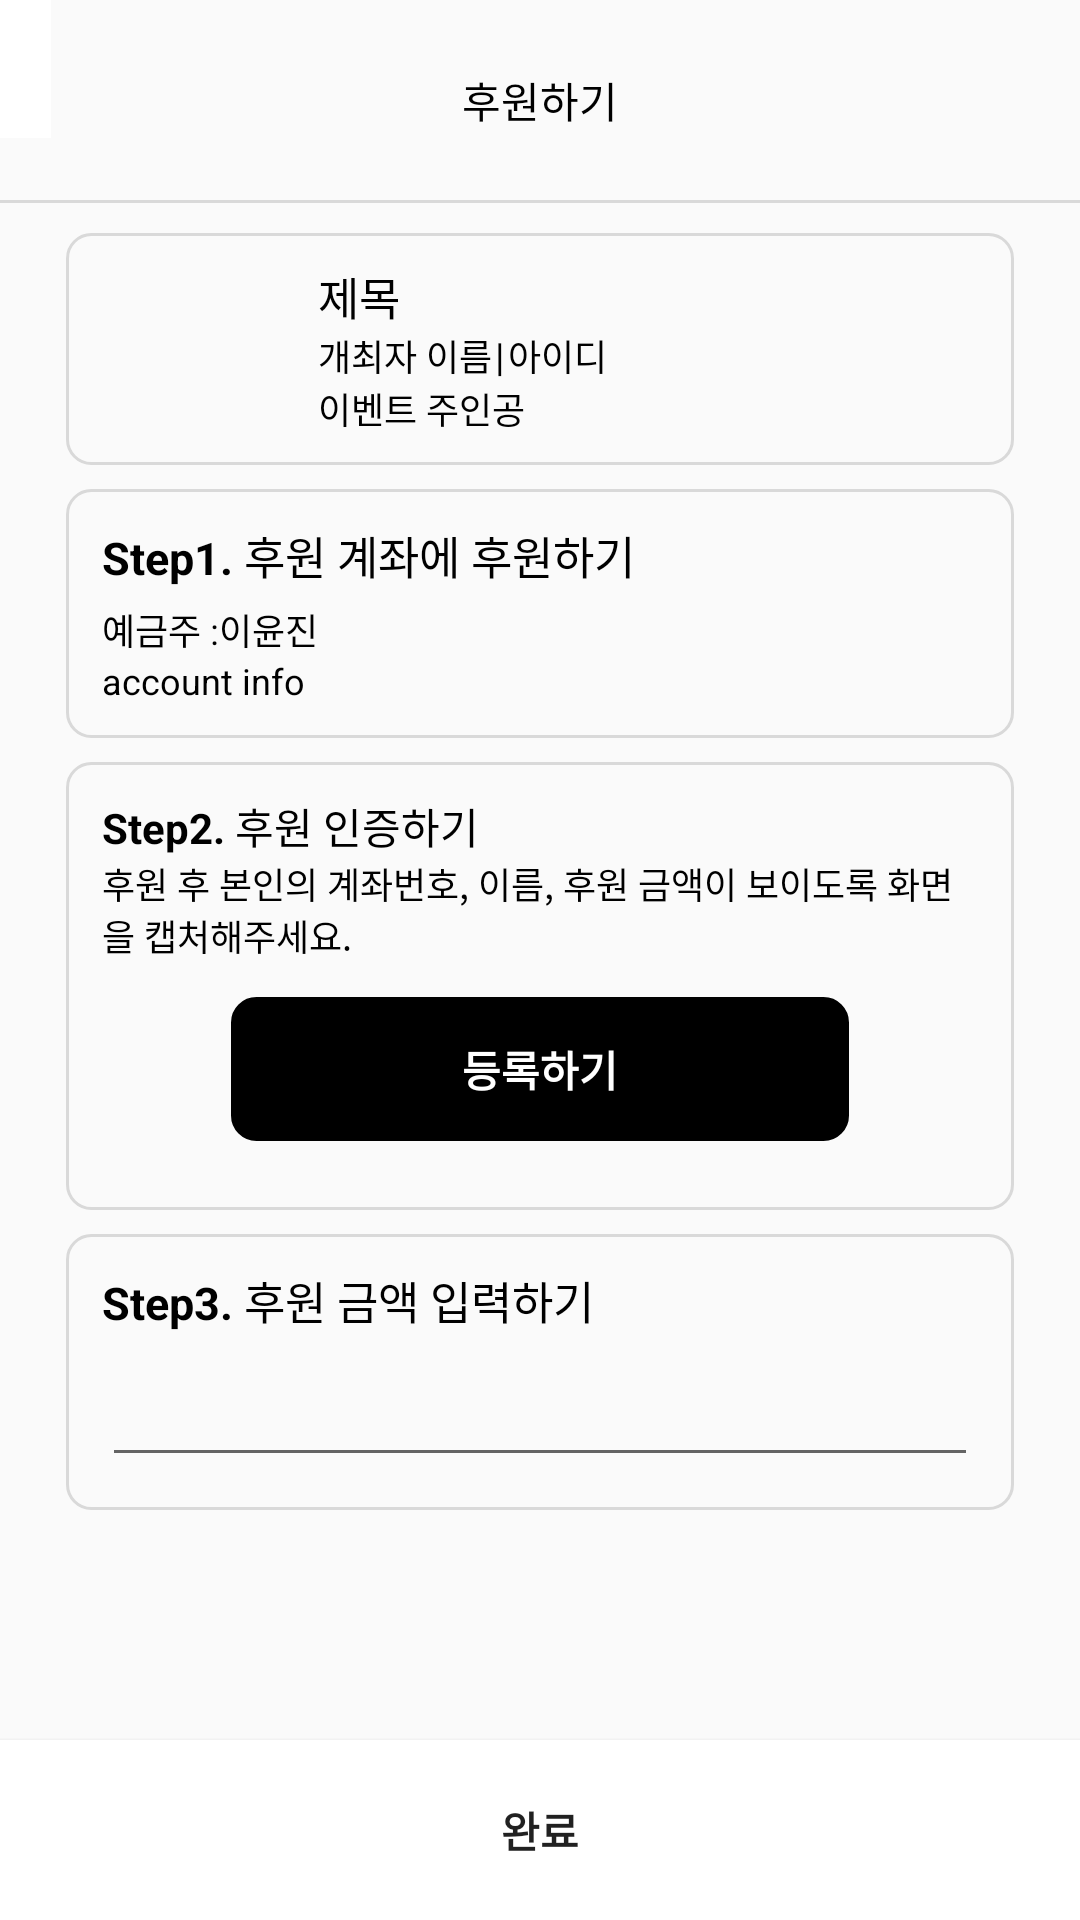

Produce the Android XML layout that renders to this screen, including the resource entries it uses.
<!-- AndroidManifest.xml: application theme Theme.MyApplication -->
<!-- res/layout/activity_donate.xml -->
<?xml version="1.0" encoding="utf-8"?>
<androidx.constraintlayout.widget.ConstraintLayout xmlns:android="http://schemas.android.com/apk/res/android"
    xmlns:app="http://schemas.android.com/apk/res-auto"
    android:layout_width="match_parent"
    android:layout_height="match_parent"
    xmlns:tools="http://schemas.android.com/tools">

    <ImageButton
        android:id="@+id/donate_btn_close"
        android:layout_width="wrap_content"
        android:layout_height="wrap_content"
        android:src="@drawable/back_arrow_black"
        android:contentDescription="@string/next"
        android:background="@color/white"
        app:layout_constraintStart_toStartOf="parent"
        app:layout_constraintTop_toTopOf="parent"
        android:paddingStart="17dp"
        android:paddingVertical="23dp"/>

    <TextView
        android:id="@+id/donate_txt_title"
        android:layout_width="wrap_content"
        android:layout_height="wrap_content"
        android:text="@string/donate_title"
        android:textColor="@color/black"
        android:textSize="14sp"
        app:layout_constraintStart_toStartOf="parent"
        app:layout_constraintEnd_toEndOf="parent"
        app:layout_constraintTop_toTopOf="parent"
        android:layout_marginVertical="23dp"/>

    <View
        android:id="@+id/donate_view_line"
        android:layout_width="match_parent"
        android:layout_height="1dp"
        android:background="@color/gray"
        app:layout_constraintTop_toBottomOf="@id/donate_txt_title"
        android:layout_marginTop="23dp"/>

    <ScrollView
        android:id="@+id/donate_scroll"
        android:layout_width="match_parent"
        android:layout_height="0dp"
        app:layout_constraintTop_toBottomOf="@id/donate_view_line"
        app:layout_constraintBottom_toTopOf="@id/donate_btn_finish"
        >

    <LinearLayout
        android:layout_width="match_parent"
        android:layout_height="match_parent"
        android:gravity="center"
        android:layout_gravity="top">

        <LinearLayout
            android:layout_width="match_parent"
            android:layout_height="match_parent"
            android:layout_marginHorizontal="22dp"
            android:layout_marginTop="10dp"
            android:orientation="vertical"
            android:gravity="center"
            android:layout_gravity="top">

            <androidx.constraintlayout.widget.ConstraintLayout
                android:layout_width="match_parent"
                android:layout_height="wrap_content"
                android:background="@drawable/round_background">

                <ImageView
                    android:id="@+id/post_image"
                    android:layout_width="60dp"
                    android:layout_height="60dp"
                    android:src="@drawable/ic_launcher_background"
                    app:layout_constraintStart_toStartOf="parent"
                    app:layout_constraintTop_toTopOf="parent"
                    app:layout_constraintBottom_toBottomOf="parent"
                    android:layout_marginStart="12dp"
                    android:scaleType="centerCrop"/>

                <TextView
                    android:id="@+id/post_title"
                    android:layout_width="wrap_content"
                    android:layout_height="wrap_content"
                    android:text="제목"
                    app:layout_constraintTop_toTopOf="parent"
                    app:layout_constraintStart_toEndOf="@id/post_image"
                    android:textColor="@color/black"
                    android:layout_marginStart="12dp"
                    android:layout_marginTop="10dp"
                    android:textSize="15sp"/>

                <TextView
                    android:id="@+id/post_name"
                    android:layout_width="wrap_content"
                    android:layout_height="wrap_content"
                    android:text="개최자 이름"
                    android:textColor="@color/black"
                    app:layout_constraintStart_toEndOf="@id/post_image"
                    app:layout_constraintTop_toBottomOf="@id/post_title"
                    android:layout_marginStart="12dp"
                    android:textSize="12sp"/>

                <TextView
                    android:id="@+id/post_slice"
                    android:layout_width="wrap_content"
                    android:layout_height="wrap_content"
                    android:text="@string/post_slice"
                    android:textSize="13sp"
                    android:textColor="@color/black"
                    app:layout_constraintStart_toEndOf="@id/post_name"
                    app:layout_constraintTop_toBottomOf="@id/post_title"
                    android:layout_marginHorizontal="1dp"/>

                <TextView
                    android:id="@+id/post_id"
                    android:layout_width="wrap_content"
                    android:layout_height="wrap_content"
                    android:text="아이디"
                    android:textSize="12sp"
                    android:textColor="@color/black"
                    app:layout_constraintStart_toEndOf="@id/post_slice"
                    app:layout_constraintTop_toBottomOf="@id/post_title"
                    android:layout_marginStart="1dp"/>

                <TextView
                    android:id="@+id/post_main"
                    android:layout_width="wrap_content"
                    android:layout_height="wrap_content"
                    android:text="이벤트 주인공"
                    android:textSize="12sp"
                    android:textColor="@color/black"
                    app:layout_constraintStart_toEndOf="@id/post_image"
                    android:layout_marginStart="12dp"
                    app:layout_constraintTop_toBottomOf="@id/post_name"
                    app:layout_constraintBottom_toBottomOf="parent"
                    android:layout_marginBottom="10dp"/>

            </androidx.constraintlayout.widget.ConstraintLayout>

            <androidx.constraintlayout.widget.ConstraintLayout
                android:layout_width="match_parent"
                android:layout_height="wrap_content"
                android:layout_marginTop="8dp"
                android:background="@drawable/round_background"
                android:paddingStart="12dp"
                android:paddingVertical="11dp">

                <TextView
                    android:id="@+id/donate_txt_step1"
                    android:layout_width="wrap_content"
                    android:layout_height="wrap_content"
                    android:text="@string/donate_step1"
                    android:textSize="15sp"
                    android:textColor="@color/black"
                    app:layout_constraintStart_toStartOf="parent"
                    app:layout_constraintTop_toTopOf="parent"/>

                <TextView
                    android:id="@+id/donate_txt_bank"
                    android:layout_width="wrap_content"
                    android:layout_height="wrap_content"
                    android:text="@string/donate_bank_owner"
                    app:layout_constraintStart_toStartOf="parent"
                    app:layout_constraintTop_toBottomOf="@id/donate_txt_step1"
                    android:layout_marginTop="5dp"
                    android:textColor="@color/black"
                    android:textSize="12sp"/>

                <TextView
                    android:id="@+id/donate_txt_bank_owner"
                    android:layout_width="wrap_content"
                    android:layout_height="wrap_content"
                    android:text="이윤진"
                    android:textSize="12sp"
                    android:textColor="@color/black"
                    app:layout_constraintStart_toEndOf="@id/donate_txt_bank"
                    app:layout_constraintTop_toBottomOf="@id/donate_txt_step1"
                    android:layout_marginTop="5dp"/>

                <TextView
                    android:id="@+id/donate_txt_account"
                    android:layout_width="wrap_content"
                    android:layout_height="wrap_content"
                    android:text="account info"
                    app:layout_constraintStart_toStartOf="parent"
                    app:layout_constraintTop_toBottomOf="@id/donate_txt_bank"
                    android:textSize="12sp"
                    android:textColor="@color/black"/>

            </androidx.constraintlayout.widget.ConstraintLayout>

            <LinearLayout
                android:layout_width="match_parent"
                android:layout_height="wrap_content"
                android:orientation="vertical"
                android:paddingHorizontal="12dp"
                android:paddingVertical="11dp"
                android:layout_marginTop="8dp"
                android:background="@drawable/round_background">

                <TextView
                    android:layout_width="wrap_content"
                    android:layout_height="wrap_content"
                    android:text="@string/donate_step2"
                    android:textColor="@color/black"/>

                <TextView
                    android:layout_width="wrap_content"
                    android:layout_height="wrap_content"
                    android:text="@string/donate_step2_info"
                    android:textColor="@color/black"
                    android:textSize="12sp"/>

                <ImageView
                    android:id="@+id/donate_img_show"
                    android:layout_width="match_parent"
                    android:layout_height="wrap_content"
                    android:src="@null"
                    android:background="@drawable/btn_round"/>

                <Button
                    android:id="@+id/donate_btn_register"
                    android:layout_width="206dp"
                    android:layout_height="wrap_content"
                    android:text="@string/donate_register"
                    android:layout_marginVertical="12dp"
                    android:backgroundTint="@color/black"
                    android:textColor="@color/white"
                    android:background="@drawable/round_background"
                    android:textAlignment="center"
                    android:layout_gravity="center"/>

            </LinearLayout>

            <LinearLayout
                android:layout_width="match_parent"
                android:layout_height="wrap_content"
                android:orientation="vertical"
                android:background="@drawable/round_background"
                android:paddingVertical="11dp"
                android:layout_marginTop="8dp"
                android:paddingHorizontal="12dp">

                <TextView
                    android:layout_width="wrap_content"
                    android:layout_height="wrap_content"
                    android:text="@string/donate_step3"
                    android:textColor="@color/black"
                    android:textSize="15sp"/>

                <EditText
                    android:id="@+id/donate_edit_price"
                    android:layout_width="match_parent"
                    android:layout_height="48dp"
                    android:inputType="number"
                    tools:ignore="SpeakableTextPresentCheck"
                    />

            </LinearLayout>

        </LinearLayout>

    </LinearLayout>

    </ScrollView>

    <Button
        android:id="@+id/donate_btn_finish"
        android:layout_width="match_parent"
        android:layout_height="60dp"
        app:layout_constraintBottom_toBottomOf="parent"
        android:text="@string/finish"
        android:background="@color/white"
        android:elevation="20dp"/>

</androidx.constraintlayout.widget.ConstraintLayout>
<!-- resources referenced by this layout -->
<resources>
  <color name="black">#FF000000</color>
  <color name="gray">#D9D9D9</color>
  <color name="white">#FFFFFFFF</color>
  <!-- drawable round_background (drawable) -->
  <?xml version="1.0" encoding="utf-8"?>
  <shape
      xmlns:android="http://schemas.android.com/apk/res/android"
      android:shape="rectangle"
      >
      <corners android:radius="8dp"/>
      <stroke android:color="@color/gray"
          android:width="1dp"
          />
  </shape>
  <string name="donate_bank_owner">예금주 : </string>
  <string name="donate_register"><b>등록하기</b></string>
  <string name="donate_step1"><b>Step1.</b> 후원 계좌에 후원하기</string>
  <string name="donate_step2"><b>Step2.</b> 후원 인증하기</string>
  <string name="donate_step2_info">후원 후 본인의 계좌번호, 이름, 후원 금액이 보이도록 화면을 캡처해주세요.</string>
  <string name="donate_step3"><b>Step3.</b> 후원 금액 입력하기</string>
  <string name="donate_title">후원하기</string>
  <string name="finish"><b>완료</b></string>
  <string name="next"><b>다음</b></string>
  <string name="post_slice">|</string>
  <style name="Theme.MyApplication" parent="Theme.AppCompat.Light.NoActionBar">
          
          <item name="colorPrimary">@color/black</item>
          <item name="colorPrimaryVariant">@color/purple_700</item>
          <item name="colorOnPrimary">@color/black</item>
          
          <item name="colorSecondary">@color/teal_200</item>
          <item name="colorSecondaryVariant">@color/teal_700</item>
          <item name="colorOnSecondary">@color/black</item>
          
          <item name="android:statusBarColor">?attr/colorPrimaryVariant</item>
          <item name="windowActionBar">false</item>
          <item name="windowNoTitle">true</item>
          
      </style>
  <color name="purple_700">#FF3700B3</color>
  <color name="teal_200">#FF03DAC5</color>
  <color name="teal_700">#FF018786</color>
</resources>
